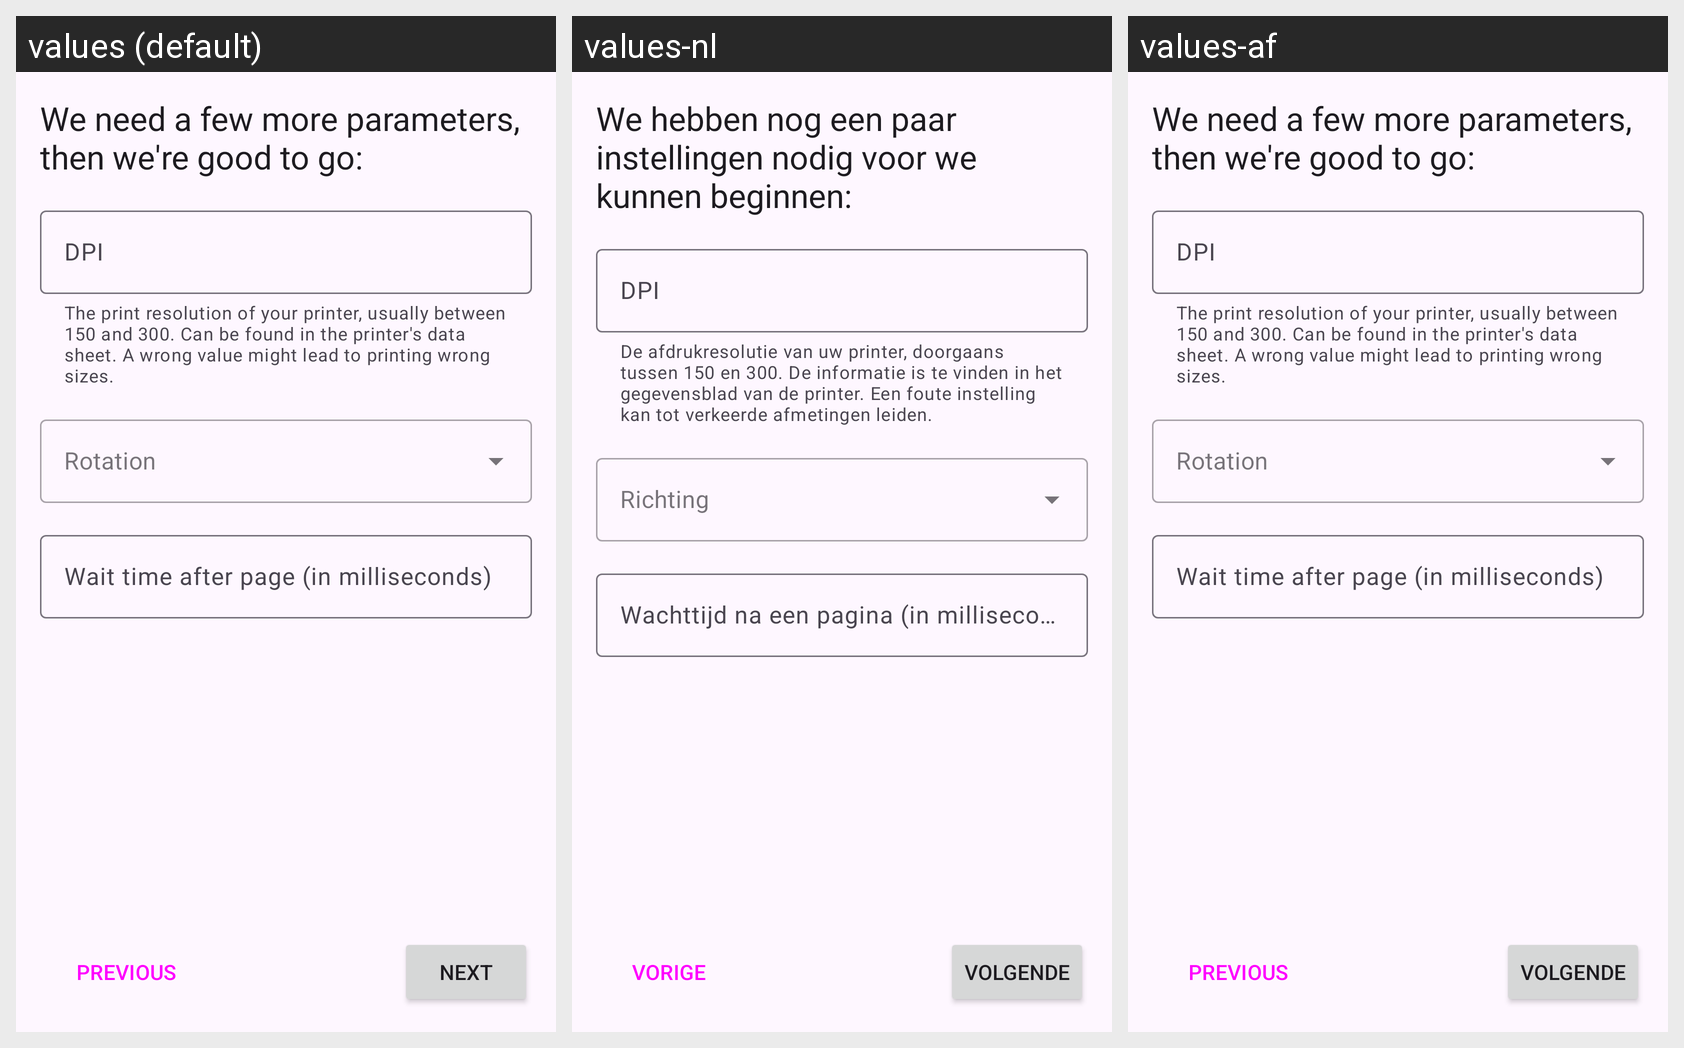

The same Android screen rendered under several of its app's locales, left to right. List the strings drawn on it with the default value and each locale's translation.
Android screen res/layout/fragment_png_settings.xml rendered under 3 locales, left to right: values (default), values-nl, values-af. Device: Nexus 5 (rendered at 1080×1920; each locale shown at half size, 540×960, under a caption strip naming it); theme AppTheme.
Other locales in the repository, not shown: values-ar, values-de, values-ja.
Strings drawn on this screen, with the default value and each locale's value (text and hints the layout hard-codes, and strings that could not be matched under every locale, appear in the picture but are not listed):

setup_protocol_settings
  values: We need a few more parameters, then we're good to go:
  values-nl: We hebben nog een paar instellingen nodig voor we kunnen beginnen:
  values-af: We need a few more parameters, then we're good to go:  [not translated; the default value is used]

field_helper_dpi
  values: The print resolution of your printer, usually between 150 and 300. Can be found in the printer's data sheet. A wrong value might lead to printing wrong sizes.
  values-nl: De afdrukresolutie van uw printer, doorgaans tussen 150 en 300. De informatie is te vinden in het gegevensblad van de printer. Een foute instelling kan tot verkeerde afmetingen leiden.
  values-af: The print resolution of your printer, usually between 150 and 300. Can be found in the printer's data sheet. A wrong value might lead to printing wrong sizes.  [not translated; the default value is used]

field_label_dpi
  values: DPI
  values-nl: DPI
  values-af: DPI  [not translated; the default value is used]

field_label_waitafterpage
  values: Wait time after page (in milliseconds)
  values-nl: Wachttijd na een pagina (in milliseconden)
  values-af: Wait time after page (in milliseconds)  [not translated; the default value is used]

btn_prev
  values: PREVIOUS
  values-nl: VORIGE
  values-af: PREVIOUS  [not translated; the default value is used]

btn_next
  values: NEXT
  values-nl: VOLGENDE
  values-af: VOLGENDE
